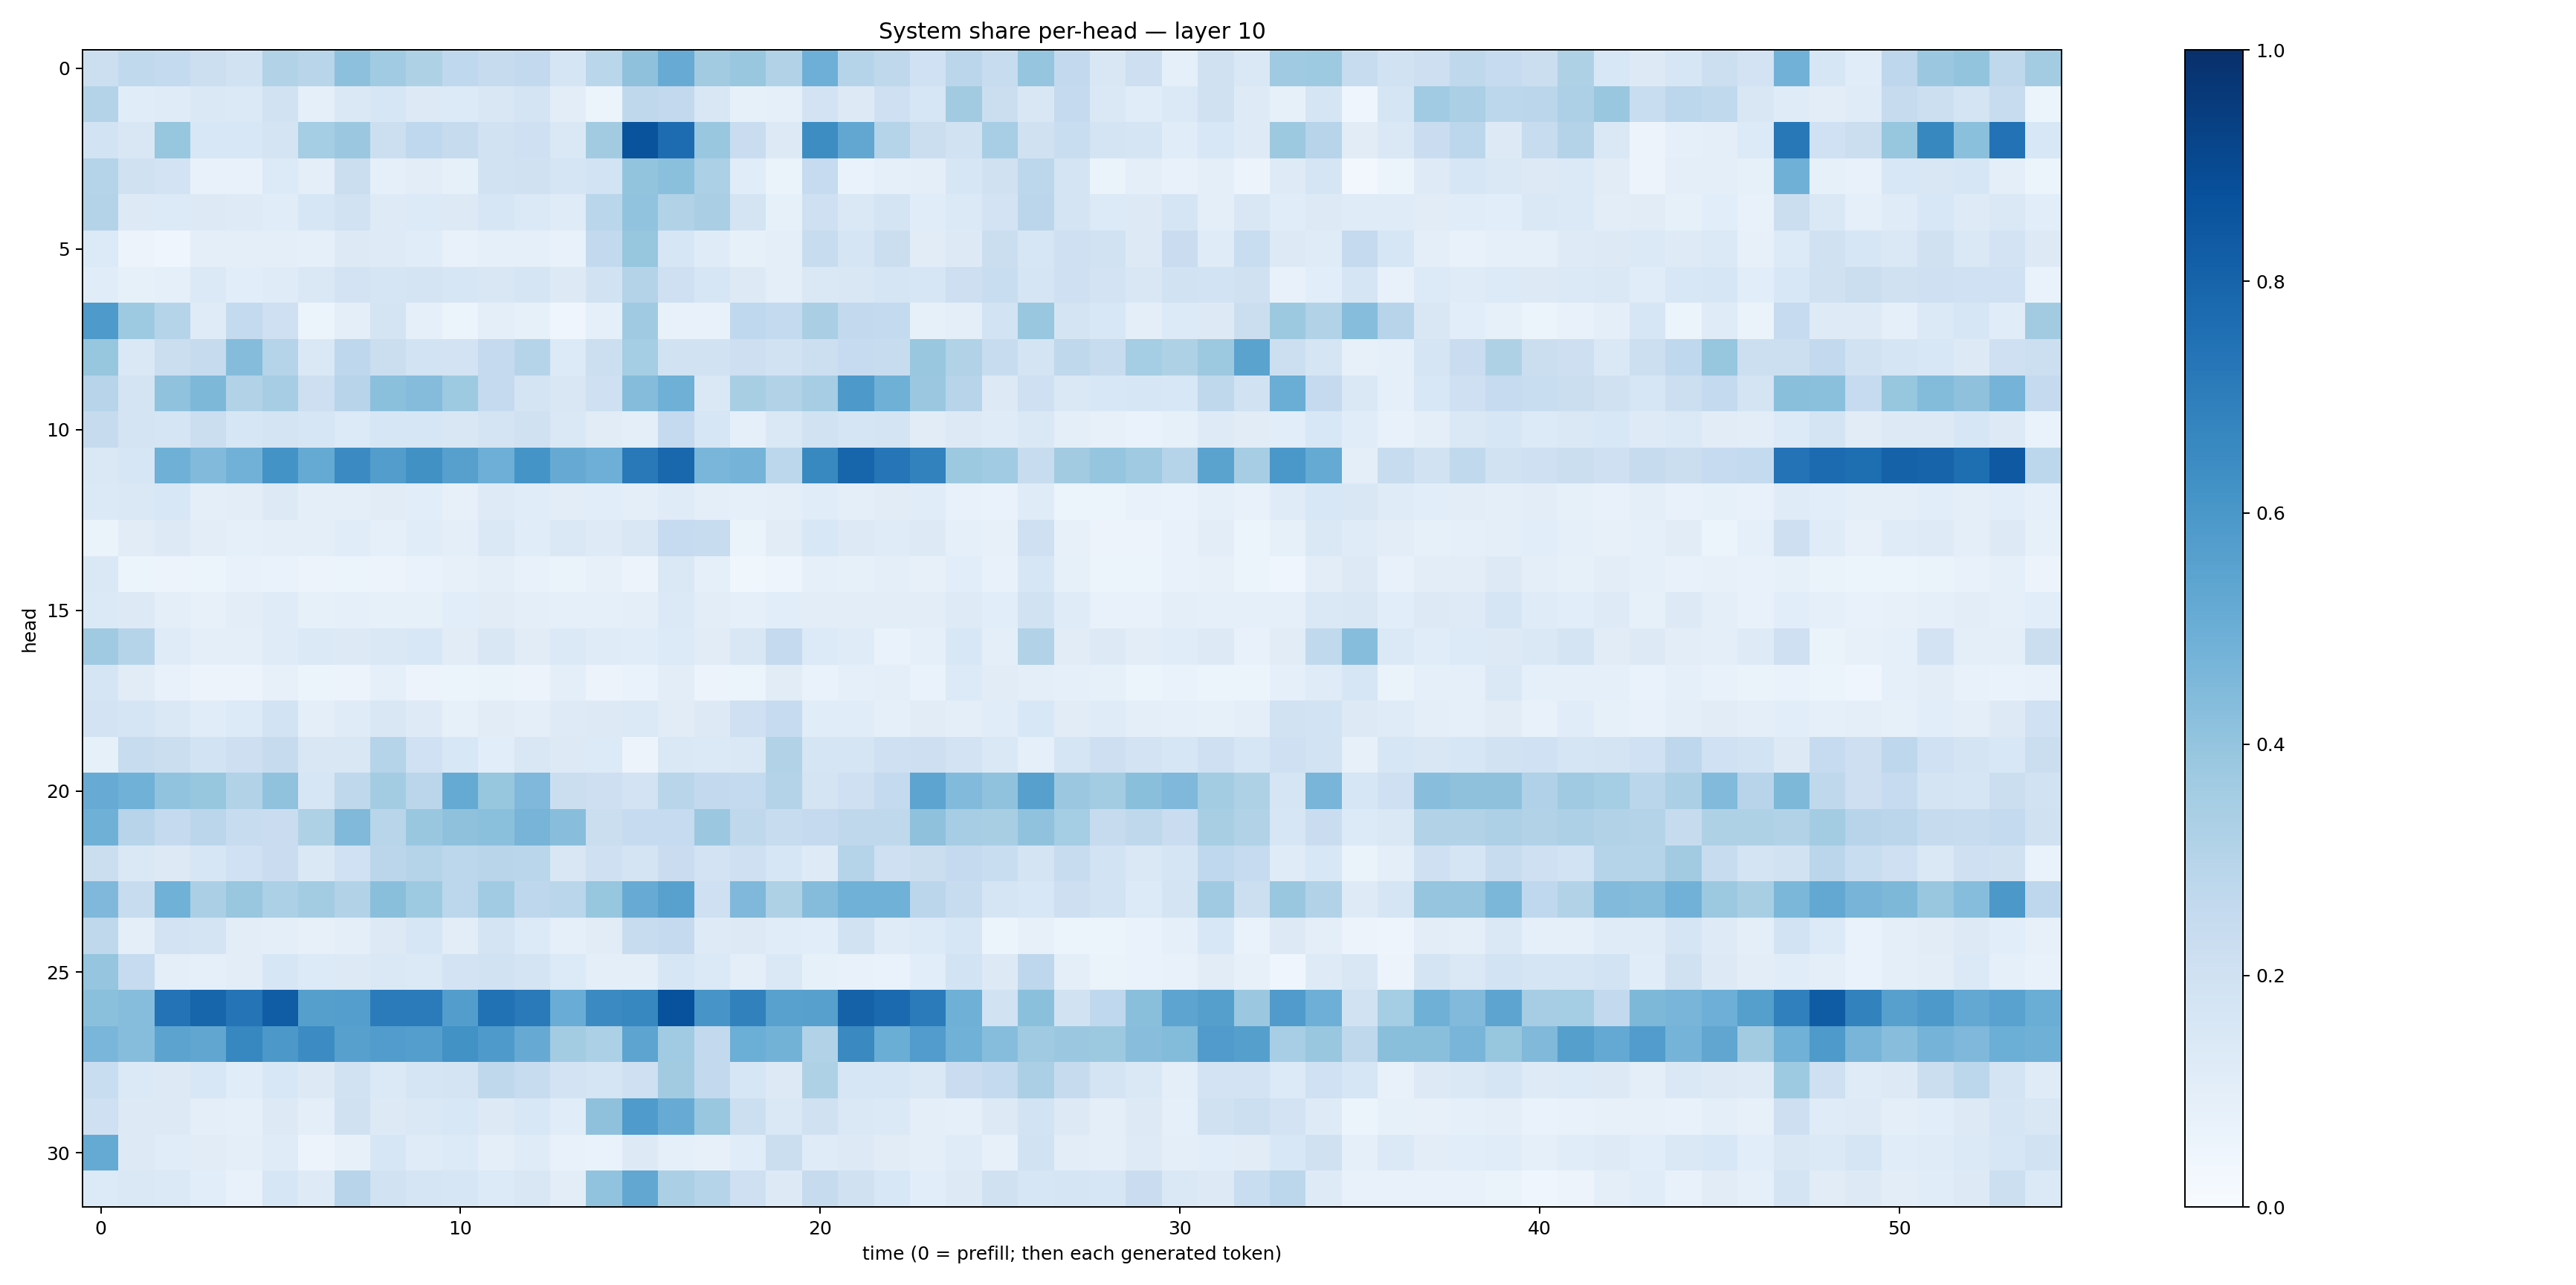

The data file committed next to this chart (first rows):
0.21696478, 0.26491174, 0.25687712, 0.21672212, 0.18938026, 0.31385425, 0.29211968, 0.41615912, 0.3658019, 0.32389116, 0.2684467, 0.24521402, 0.26067755, 0.1656244, 0.28627333, 0.412221, 0.50895274, 0.36284032, 0.38787115, 0.31070966, 0.4923867, 0.2991037, 0.270062, 0.20122099
0.3066, 0.1161, 0.119, 0.1484, 0.1375, 0.1884, 0.09238, 0.1484, 0.1604, 0.1322, 0.1351, 0.1492, 0.1793, 0.1041, 0.0619, 0.2722, 0.2584, 0.1506, 0.08521, 0.09059, 0.1805, 0.1323, 0.2066, 0.1638
0.186, 0.1514, 0.392, 0.1538, 0.1529, 0.177, 0.3552, 0.379, 0.2178, 0.2664, 0.2442, 0.1944, 0.2091, 0.1426, 0.3604, 0.8656, 0.7679, 0.3838, 0.2277, 0.1313, 0.6415, 0.5282, 0.3032, 0.2231
0.3011, 0.1982, 0.1823, 0.07114, 0.07444, 0.1352, 0.09761, 0.2258, 0.08751, 0.1052, 0.08408, 0.1927, 0.1978, 0.1694, 0.1839, 0.4007, 0.4215, 0.3304, 0.1171, 0.06407, 0.2469, 0.06986, 0.08968, 0.09521
0.3063, 0.1273, 0.1362, 0.1268, 0.1214, 0.1138, 0.1584, 0.1923, 0.1229, 0.1367, 0.1256, 0.1637, 0.1377, 0.1182, 0.2874, 0.4058, 0.3104, 0.3395, 0.1724, 0.08539, 0.2091, 0.1481, 0.1776, 0.117
0.1333, 0.05575, 0.04647, 0.09431, 0.09985, 0.09937, 0.08932, 0.1328, 0.1217, 0.1152, 0.07142, 0.08904, 0.08812, 0.07158, 0.2584, 0.3939, 0.1629, 0.1194, 0.08374, 0.09477, 0.2345, 0.1716, 0.2255, 0.1105
0.1171, 0.0846, 0.08667, 0.1377, 0.1063, 0.1207, 0.1422, 0.1821, 0.1663, 0.1733, 0.163, 0.1493, 0.1696, 0.1304, 0.194, 0.3077, 0.2104, 0.1603, 0.1266, 0.09739, 0.1442, 0.1492, 0.17, 0.1625
0.5863, 0.3746, 0.2989, 0.1178, 0.2546, 0.2073, 0.06098, 0.09425, 0.1722, 0.08642, 0.05942, 0.09707, 0.08205, 0.0467, 0.09101, 0.3707, 0.07171, 0.07795, 0.2661, 0.2571, 0.3371, 0.2583, 0.2561, 0.08497
0.3942, 0.146, 0.2217, 0.2424, 0.4342, 0.3035, 0.1466, 0.2763, 0.2247, 0.1844, 0.1832, 0.2507, 0.2995, 0.1348, 0.2184, 0.3553, 0.1929, 0.1901, 0.2114, 0.1883, 0.2155, 0.2491, 0.2395, 0.3894
0.2959, 0.1756, 0.4076, 0.4536, 0.3089, 0.3488, 0.2124, 0.2946, 0.4196, 0.4369, 0.3712, 0.2517, 0.1797, 0.1485, 0.2054, 0.4352, 0.4908, 0.1452, 0.3432, 0.3101, 0.348, 0.5931, 0.4919, 0.3816
0.2434, 0.1789, 0.1691, 0.2196, 0.1595, 0.1785, 0.1604, 0.1364, 0.1578, 0.161, 0.1488, 0.1771, 0.1976, 0.1444, 0.1126, 0.1006, 0.2525, 0.1637, 0.08854, 0.1417, 0.1927, 0.1659, 0.178, 0.1113
0.1438, 0.1578, 0.4919, 0.445, 0.4827, 0.6196, 0.5176, 0.651, 0.5715, 0.6282, 0.5623, 0.493, 0.6164, 0.5135, 0.4946, 0.7153, 0.7883, 0.4625, 0.4757, 0.2799, 0.6572, 0.7968, 0.7334, 0.6817
0.1403, 0.1469, 0.1525, 0.1006, 0.1032, 0.1264, 0.1015, 0.101, 0.1109, 0.1081, 0.08124, 0.1245, 0.1135, 0.1034, 0.109, 0.09544, 0.1175, 0.09541, 0.09028, 0.09949, 0.1154, 0.09681, 0.1102, 0.1155
0.06305, 0.1097, 0.126, 0.1023, 0.08884, 0.09665, 0.09532, 0.1164, 0.08668, 0.1169, 0.09379, 0.1434, 0.1143, 0.144, 0.1236, 0.1504, 0.25, 0.2387, 0.06514, 0.1129, 0.156, 0.1327, 0.1178, 0.1262
0.1453, 0.06031, 0.05508, 0.05291, 0.0756, 0.0694, 0.05718, 0.06196, 0.057, 0.06968, 0.08142, 0.09642, 0.07255, 0.06518, 0.08112, 0.05718, 0.1427, 0.08661, 0.03706, 0.05039, 0.08915, 0.08311, 0.09423, 0.07896
0.1373, 0.1312, 0.09961, 0.07951, 0.1028, 0.1175, 0.08441, 0.08785, 0.08506, 0.0845, 0.1087, 0.1125, 0.09775, 0.087, 0.09341, 0.094, 0.139, 0.102, 0.08621, 0.1081, 0.1053, 0.1032, 0.1052, 0.1042
0.3682, 0.2998, 0.1195, 0.09601, 0.09377, 0.121, 0.14, 0.1322, 0.1437, 0.1534, 0.1127, 0.1516, 0.1113, 0.1398, 0.119, 0.116, 0.136, 0.1125, 0.1486, 0.2534, 0.1347, 0.1192, 0.06914, 0.08901
0.1691, 0.1115, 0.07544, 0.05561, 0.05486, 0.07925, 0.05997, 0.05788, 0.08951, 0.05508, 0.05435, 0.06615, 0.05706, 0.1016, 0.05805, 0.06885, 0.1022, 0.05694, 0.0613, 0.111, 0.06882, 0.08698, 0.09517, 0.06792
0.1819, 0.1657, 0.1458, 0.115, 0.1339, 0.186, 0.1014, 0.1189, 0.1511, 0.1237, 0.08295, 0.1109, 0.1, 0.123, 0.1319, 0.1393, 0.1126, 0.1313, 0.2089, 0.2484, 0.1162, 0.1147, 0.09158, 0.1126
0.08227, 0.2369, 0.2232, 0.1841, 0.2114, 0.2454, 0.1519, 0.149, 0.3031, 0.2028, 0.1559, 0.1063, 0.1503, 0.1265, 0.1355, 0.05836, 0.1459, 0.1377, 0.1462, 0.3149, 0.1663, 0.165, 0.2067, 0.2138
0.5091, 0.4862, 0.4052, 0.3917, 0.3118, 0.4086, 0.1614, 0.27, 0.3558, 0.2828, 0.5165, 0.3926, 0.4497, 0.2239, 0.2146, 0.1822, 0.2923, 0.2593, 0.2541, 0.3066, 0.1747, 0.204, 0.2575, 0.5396
0.4912, 0.2962, 0.2503, 0.2839, 0.2357, 0.2274, 0.3213, 0.4454, 0.2914, 0.3859, 0.4134, 0.4213, 0.4703, 0.4259, 0.2205, 0.2483, 0.2492, 0.3798, 0.2714, 0.2358, 0.2527, 0.2726, 0.2721, 0.4119
0.2253, 0.1445, 0.1322, 0.1603, 0.2021, 0.2272, 0.146, 0.1998, 0.2814, 0.303, 0.281, 0.2898, 0.2855, 0.151, 0.2068, 0.1749, 0.2303, 0.1798, 0.2085, 0.16, 0.1217, 0.3017, 0.2054, 0.2225
0.4504, 0.2411, 0.4869, 0.3352, 0.3877, 0.3283, 0.3588, 0.3094, 0.4255, 0.3725, 0.2808, 0.3669, 0.2754, 0.2871, 0.3935, 0.511, 0.5558, 0.21, 0.4499, 0.323, 0.4359, 0.4868, 0.4879, 0.2829
0.2714, 0.1014, 0.1807, 0.1739, 0.104, 0.09712, 0.08137, 0.1001, 0.1298, 0.1574, 0.102, 0.1743, 0.1366, 0.08755, 0.1123, 0.2399, 0.2503, 0.1238, 0.1305, 0.114, 0.106, 0.195, 0.1202, 0.1358
0.3962, 0.247, 0.0995, 0.09132, 0.1031, 0.1589, 0.1332, 0.1278, 0.1455, 0.1396, 0.1814, 0.1937, 0.1751, 0.136, 0.09574, 0.09403, 0.1575, 0.1405, 0.1008, 0.1445, 0.08283, 0.07409, 0.06652, 0.106
0.4212, 0.4304, 0.741, 0.7955, 0.7359, 0.8257, 0.5662, 0.5673, 0.7075, 0.7081, 0.5736, 0.7467, 0.7124, 0.5073, 0.6504, 0.667, 0.8714, 0.607, 0.6869, 0.5554, 0.5604, 0.8076, 0.7759, 0.708
0.4634, 0.433, 0.5464, 0.5331, 0.6652, 0.5941, 0.6447, 0.5603, 0.5745, 0.5682, 0.6244, 0.5861, 0.5126, 0.3566, 0.3284, 0.5396, 0.3642, 0.258, 0.4965, 0.4768, 0.3119, 0.6559, 0.5013, 0.5758
0.2316, 0.138, 0.1318, 0.154, 0.1157, 0.156, 0.1277, 0.1935, 0.1385, 0.1689, 0.1727, 0.2722, 0.2386, 0.1832, 0.1712, 0.2053, 0.3605, 0.2589, 0.1613, 0.1278, 0.3235, 0.159, 0.1619, 0.1472
0.204, 0.1262, 0.1262, 0.09914, 0.08617, 0.1253, 0.09417, 0.1962, 0.1264, 0.1461, 0.1534, 0.1303, 0.1543, 0.1148, 0.4108, 0.5837, 0.5093, 0.383, 0.2185, 0.1418, 0.1983, 0.1455, 0.139, 0.09634
0.5181, 0.1316, 0.1166, 0.1095, 0.0964, 0.119, 0.05726, 0.08089, 0.1634, 0.1188, 0.1332, 0.1011, 0.1188, 0.07777, 0.06774, 0.1264, 0.08725, 0.07948, 0.116, 0.2233, 0.1179, 0.1266, 0.1099, 0.0962
0.1354, 0.1481, 0.1379, 0.1085, 0.07671, 0.1572, 0.1226, 0.2935, 0.1946, 0.1679, 0.1606, 0.1359, 0.1522, 0.1037, 0.4039, 0.5277, 0.3347, 0.3015, 0.2095, 0.1272, 0.2442, 0.1992, 0.1525, 0.1086
